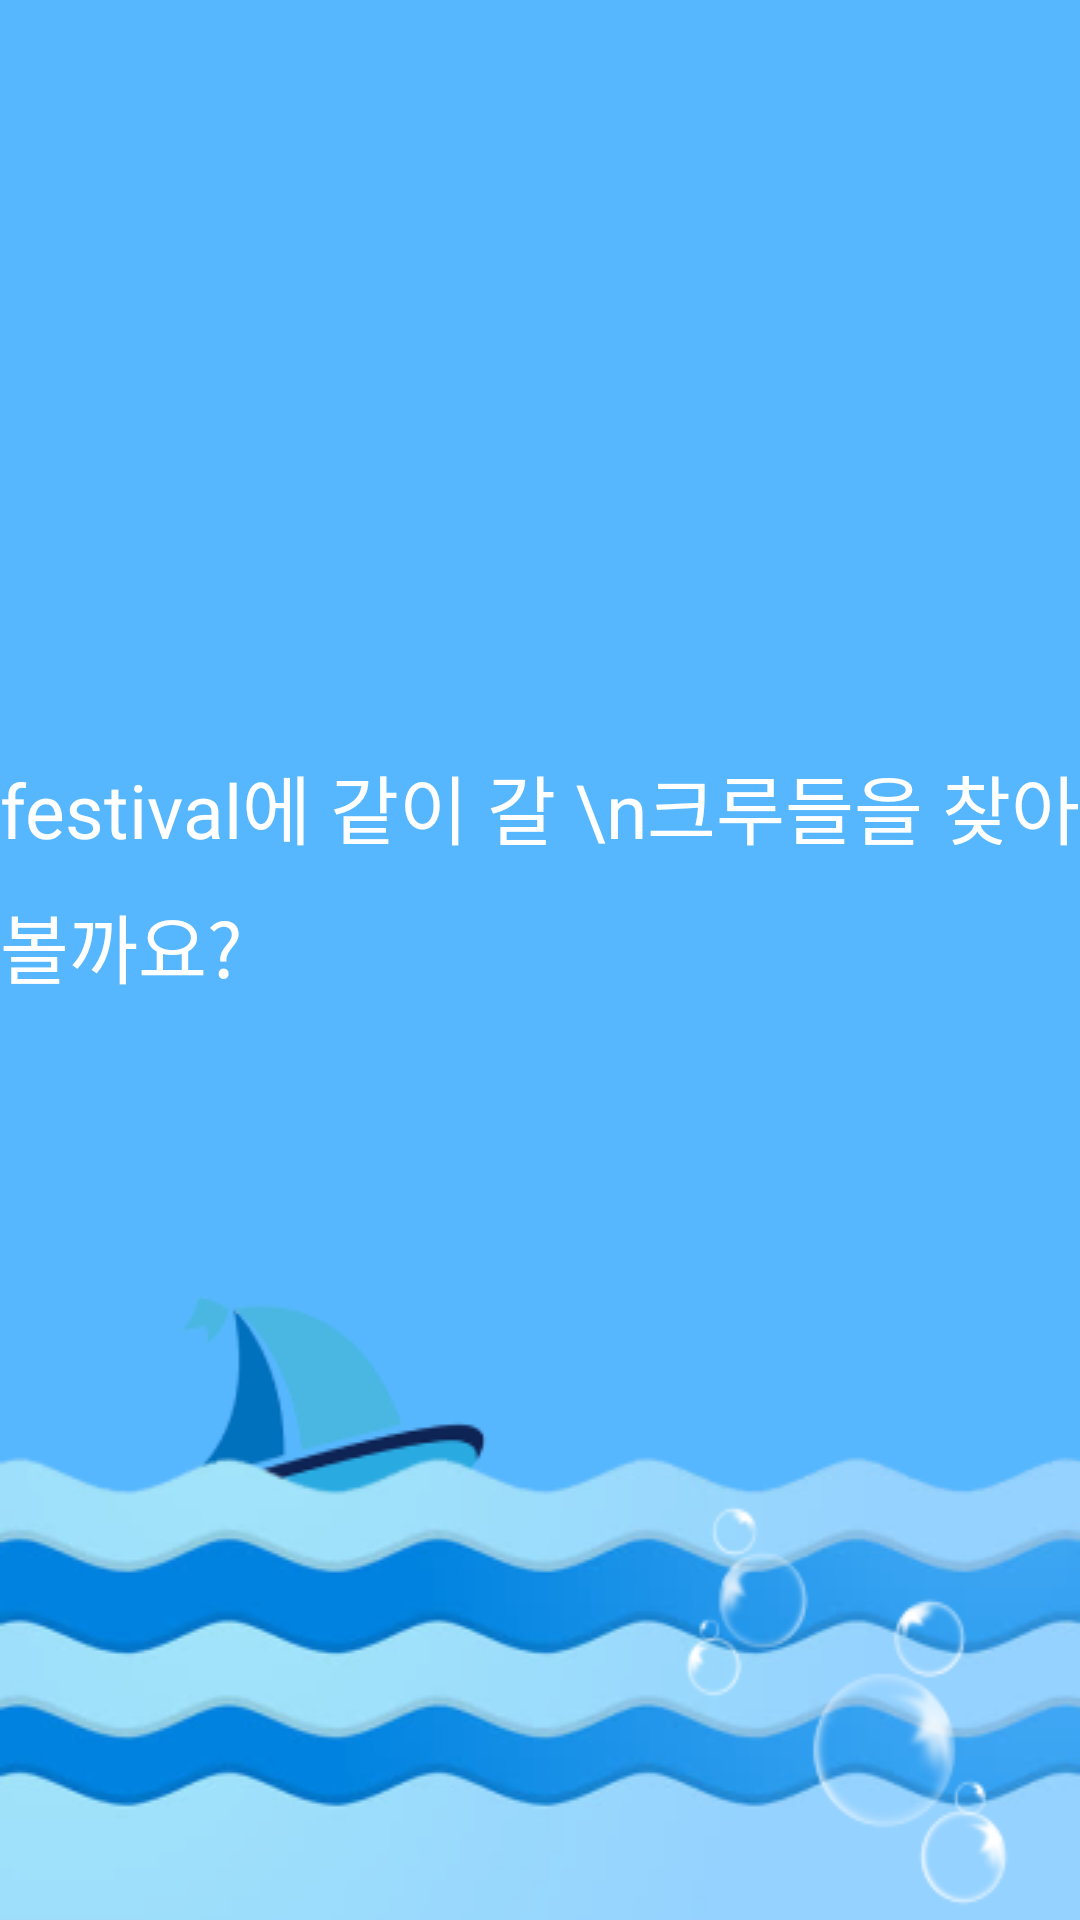

Write the Android layout XML for this screen, with the resource values it uses.
<!-- AndroidManifest.xml: application theme Theme.Tour -->
<!-- res/layout/activity_second_splash.xml -->
<?xml version="1.0" encoding="utf-8"?>
<androidx.constraintlayout.widget.ConstraintLayout xmlns:android="http://schemas.android.com/apk/res/android"
    android:layout_width="match_parent"
    android:layout_height="match_parent"
    xmlns:app="http://schemas.android.com/apk/res-auto"
    android:background="@color/backgroundColor">

    <TextView
        android:layout_width="wrap_content"
        android:layout_height="wrap_content"
        android:text="festival에 같이 갈 \n크루들을 찾아볼까요?"
        android:textColor="@color/white"
        android:fontFamily="@font/netmarble_m"
        android:textSize="25sp"
        android:lineSpacingExtra="10dp"
        app:layout_constraintTop_toTopOf="parent"
        app:layout_constraintStart_toStartOf="parent"
        app:layout_constraintEnd_toEndOf="parent"
        app:layout_constraintBottom_toBottomOf="parent"
        app:layout_constraintVertical_bias="0.45"/>

    <ImageView
        android:layout_width="match_parent"
        android:layout_height="wrap_content"
        android:background="@drawable/splash_2_background"
        android:scaleType="centerCrop"
        app:layout_constraintBottom_toBottomOf="parent"
        app:layout_constraintStart_toStartOf="parent"
        app:layout_constraintEnd_toEndOf="parent"/>

</androidx.constraintlayout.widget.ConstraintLayout>
<!-- resources referenced by this layout -->
<resources>
  <color name="backgroundColor">#D133A9FF</color>
  <color name="white">#FFFFFFFF</color>
  <!-- drawable splash_2_background: png bitmap (drawable, 51105 bytes) -->
  <style name="Theme.Tour" parent="Theme.AppCompat.Light.NoActionBar">
          
          <item name="colorPrimary">@color/purple_500</item>
          <item name="colorPrimaryVariant">@color/purple_700</item>
          <item name="colorOnPrimary">@color/white</item>
          
          <item name="colorSecondary">@color/teal_200</item>
          <item name="colorSecondaryVariant">@color/teal_700</item>
          <item name="colorOnSecondary">@color/black</item>
          
          <item name="android:windowLightStatusBar">true</item>
          <item name="android:statusBarColor">@color/white</item>
          
          <item name="windowActionBar">false</item>
          <item name="windowNoTitle">true</item>
          
      </style>
  <color name="purple_500">#FF6200EE</color>
  <color name="purple_700">#FF3700B3</color>
  <color name="teal_200">#FF03DAC5</color>
  <color name="teal_700">#FF018786</color>
  <color name="black">#FF000000</color>
</resources>
